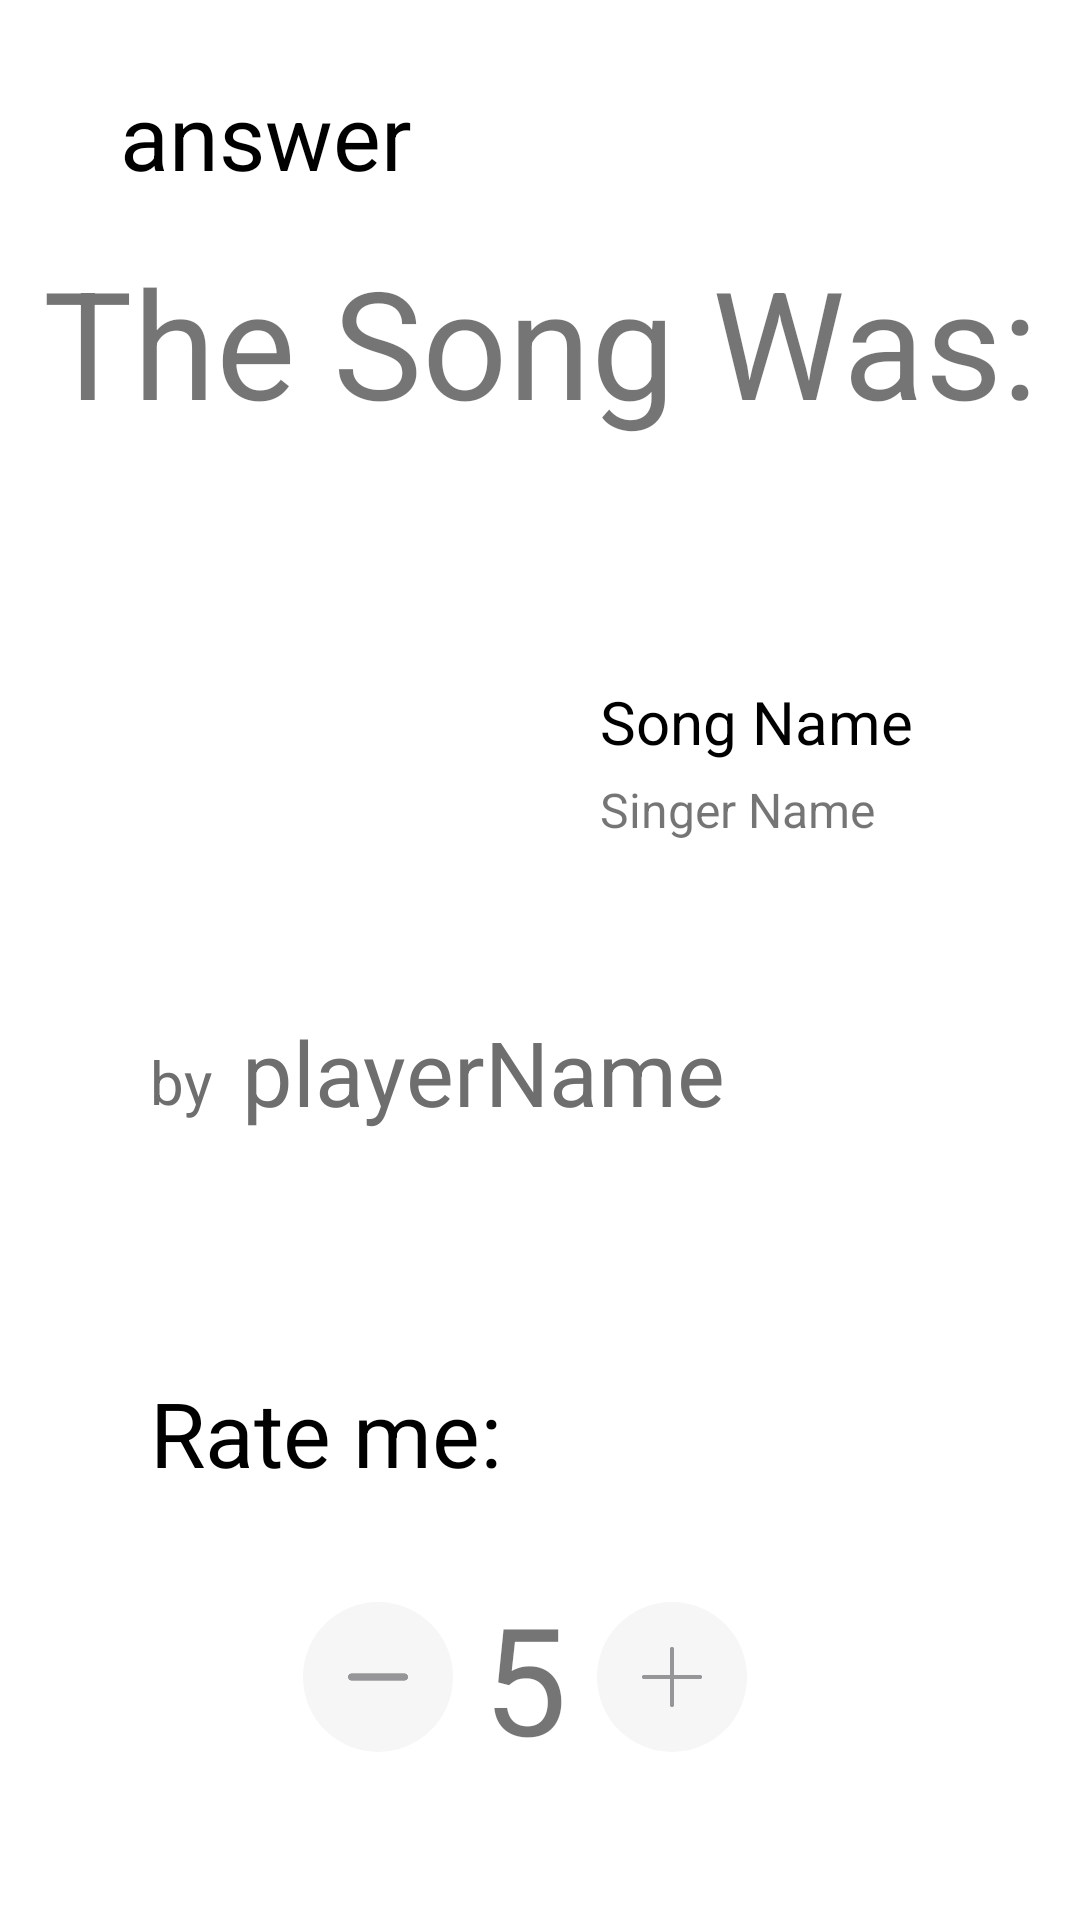

Produce the Android XML layout that renders to this screen, including the resource entries it uses.
<!-- AndroidManifest.xml: application theme Theme.Bzzing_last -->
<!-- res/layout/fragment_song_reveal.xml -->
<?xml version="1.0" encoding="utf-8"?>
<androidx.constraintlayout.widget.ConstraintLayout xmlns:android="http://schemas.android.com/apk/res/android"
    xmlns:app="http://schemas.android.com/apk/res-auto"
    xmlns:tools="http://schemas.android.com/tools"
    android:layout_width="match_parent"
    android:layout_height="match_parent"
    tools:context=".FragmentSongReveal">


    <TextView
        android:id="@+id/textView"
        android:layout_width="wrap_content"
        android:layout_height="wrap_content"
        android:layout_marginTop="15dp"
        android:text="The Song Was:"
        android:textSize="50dp"
        app:layout_constraintEnd_toEndOf="parent"
        app:layout_constraintStart_toStartOf="parent"
        app:layout_constraintTop_toBottomOf="@+id/answer" />

    <ImageView
        android:id="@+id/image"
        android:layout_width="130dp"
        android:layout_height="130dp"
        android:layout_marginStart="50dp"
        android:layout_marginTop="50dp"
        android:background="@drawable/corner_radius"
        android:clipToOutline="true"
        android:src="@drawable/black"
        app:layout_constraintStart_toStartOf="parent"
        app:layout_constraintTop_toBottomOf="@+id/textView" />

    <TextView
        android:id="@+id/songName"
        android:layout_width="200dp"
        android:layout_height="wrap_content"
        android:layout_marginStart="20dp"
        android:layout_marginTop="30dp"
        android:text="Song Name"
        android:textColor="#000000"
        android:textSize="20dp"
        app:layout_constraintStart_toEndOf="@+id/image"
        app:layout_constraintTop_toTopOf="@+id/image" />

    <TextView
        android:id="@+id/singerName"
        android:layout_width="200dp"
        android:layout_height="wrap_content"
        android:layout_marginStart="20dp"
        android:layout_marginTop="5dp"
        android:text="Singer Name"
        android:textSize="16dp"
        app:layout_constraintStart_toEndOf="@+id/image"
        app:layout_constraintTop_toBottomOf="@+id/songName" />

    <TextView
        android:id="@+id/by"
        android:layout_width="wrap_content"
        android:layout_height="wrap_content"
        android:layout_marginStart="50dp"
        android:layout_marginTop="20dp"
        android:text="by  "
        android:textColor="#6E6E6E"
        android:textSize="20dp"
        app:layout_constraintStart_toStartOf="parent"
        app:layout_constraintTop_toBottomOf="@+id/image" />

    <TextView
        android:id="@+id/who"
        android:layout_width="wrap_content"
        android:layout_height="wrap_content"
        android:layout_marginTop="10dp"
        android:text="playerName"
        android:textColor="#6E6E6E"
        android:textSize="30dp"
        app:layout_constraintStart_toEndOf="@+id/by"
        app:layout_constraintTop_toBottomOf="@+id/image" />

    <TextView
        android:id="@+id/rate"
        android:layout_width="wrap_content"
        android:layout_height="wrap_content"
        android:layout_marginStart="50dp"
        android:layout_marginTop="80dp"
        android:text="Rate me:"
        android:textColor="#000000"
        android:textSize="30dp"
        app:layout_constraintStart_toStartOf="parent"
        app:layout_constraintTop_toBottomOf="@+id/who" />


    <Button
        android:id="@+id/next"
        android:layout_width="wrap_content"
        android:layout_height="wrap_content"
        android:layout_marginStart="300dp"
        android:layout_marginTop="100dp"
        android:onClick="submitRate"
        android:text="Next"
        android:textAllCaps="false"
        app:layout_constraintStart_toStartOf="parent"
        app:layout_constraintTop_toBottomOf="@+id/linearLayoutCompat" />


    <View
        android:id="@+id/dividerUp"
        android:layout_width="409dp"
        android:layout_height="10dp"
        app:layout_constraintEnd_toEndOf="parent"
        app:layout_constraintStart_toStartOf="parent"
        app:layout_constraintTop_toTopOf="parent" />

    <View
        android:id="@+id/dividerLeft"
        android:layout_width="10dp"
        android:layout_height="800dp"
        app:layout_constraintBottom_toBottomOf="parent"
        app:layout_constraintStart_toStartOf="parent"
        app:layout_constraintTop_toTopOf="parent" />

    <View
        android:id="@+id/dividerRight"
        android:layout_width="10dp"
        android:layout_height="800dp"
        app:layout_constraintBottom_toBottomOf="parent"
        app:layout_constraintEnd_toEndOf="parent"
        app:layout_constraintTop_toTopOf="parent" />

    <View
        android:id="@+id/dividerBottom"
        android:layout_width="409dp"
        android:layout_height="10dp"
        app:layout_constraintBottom_toBottomOf="parent"
        app:layout_constraintEnd_toEndOf="parent"
        app:layout_constraintStart_toStartOf="parent" />

    <TextView
        android:id="@+id/answer"
        android:layout_width="wrap_content"
        android:layout_height="wrap_content"
        android:layout_marginStart="40dp"
        android:layout_marginTop="25dp"
        android:text="answer"
        android:textColor="#000000"
        android:textSize="30dp"
        app:layout_constraintStart_toStartOf="parent"
        app:layout_constraintTop_toTopOf="parent" />


    <androidx.appcompat.widget.LinearLayoutCompat
        android:id="@+id/linearLayoutCompat"
        android:layout_width="wrap_content"
        android:layout_height="wrap_content"
        android:layout_marginTop="28dp"
        android:gravity="center"
        android:orientation="horizontal"
        app:layout_constraintEnd_toStartOf="@+id/dividerRight"
        app:layout_constraintStart_toStartOf="parent"
        app:layout_constraintTop_toBottomOf="@+id/rate">


        <androidx.constraintlayout.widget.ConstraintLayout
            android:id="@+id/minus"
            android:layout_width="50dp"
            android:layout_height="50dp"
            android:background="@drawable/circle_button"
            android:onClick="ratePlayer"
            android:tag="0">

            <ImageView
                android:layout_width="20dp"
                android:layout_height="20dp"
                android:src="@drawable/minus"
                app:layout_constraintBottom_toBottomOf="parent"
                app:layout_constraintEnd_toEndOf="parent"
                app:layout_constraintStart_toStartOf="parent"
                app:layout_constraintTop_toTopOf="parent" />
        </androidx.constraintlayout.widget.ConstraintLayout>

        <TextView
            android:id="@+id/points"
            android:layout_width="wrap_content"
            android:layout_height="wrap_content"
            android:layout_marginLeft="10dp"
            android:layout_marginRight="10dp"
            android:text="5"
            android:textSize="50dp" />

        <androidx.constraintlayout.widget.ConstraintLayout
            android:id="@+id/plus"
            android:layout_width="50dp"
            android:layout_height="50dp"
            android:background="@drawable/circle_button"
            android:onClick="ratePlayer"
            android:tag="1">

            <ImageView
                android:layout_width="20dp"
                android:layout_height="20dp"
                android:src="@drawable/plus"
                app:layout_constraintBottom_toBottomOf="parent"
                app:layout_constraintEnd_toEndOf="parent"
                app:layout_constraintStart_toStartOf="parent"
                app:layout_constraintTop_toTopOf="parent" />
        </androidx.constraintlayout.widget.ConstraintLayout>

    </androidx.appcompat.widget.LinearLayoutCompat>


</androidx.constraintlayout.widget.ConstraintLayout>
<!-- resources referenced by this layout -->
<resources>
  <!-- drawable circle_button (drawable) -->
  <?xml version="1.0" encoding="utf-8"?>
  <shape
      xmlns:android="http://schemas.android.com/apk/res/android"
      android:shape="oval">
  
      <solid
          android:color="#F6F6F6"/>
  </shape>
  <!-- drawable minus: png bitmap (drawable, 2114 bytes) -->
  <!-- drawable plus: png bitmap (drawable, 2891 bytes) -->
  <style name="Theme.Bzzing_last" parent="Theme.MaterialComponents.DayNight.NoActionBar">
          
          <item name="colorPrimary">@color/purple_500</item>
          <item name="colorPrimaryVariant">@color/purple_700</item>
          <item name="colorOnPrimary">@color/white</item>
          
          <item name="colorSecondary">@color/teal_200</item>
          <item name="colorSecondaryVariant">@color/teal_700</item>
          <item name="colorOnSecondary">@color/black</item>
          
          <item name="android:statusBarColor">?attr/colorPrimaryVariant</item>
          
      </style>
  <!-- not gathered from this repository: default colours our renderer supplied (Android Studio template values) -->
  <color name="purple_500">#FF6200EE</color>
  <color name="purple_700">#FF3700B3</color>
  <color name="teal_200">#FF03DAC5</color>
  <color name="teal_700">#FF018786</color>
  <color name="black">#FF000000</color>
  <color name="white">#FFFFFFFF</color>
</resources>
